Photos from the image-classification dataset "dataset" in the GitHub repository laodefarhan/banana-classification. Its 2 classes are: mentah, setengah matang.

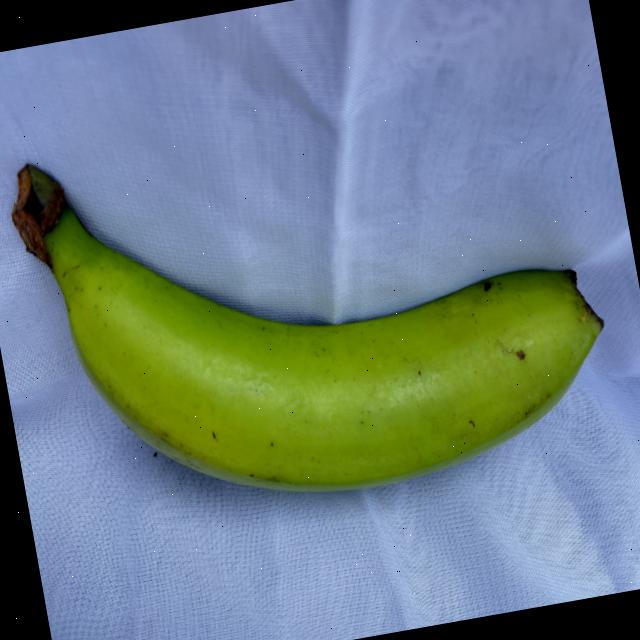
Label: mentah

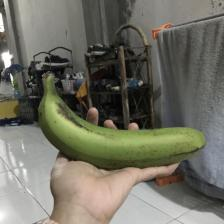
Label: setengah matang

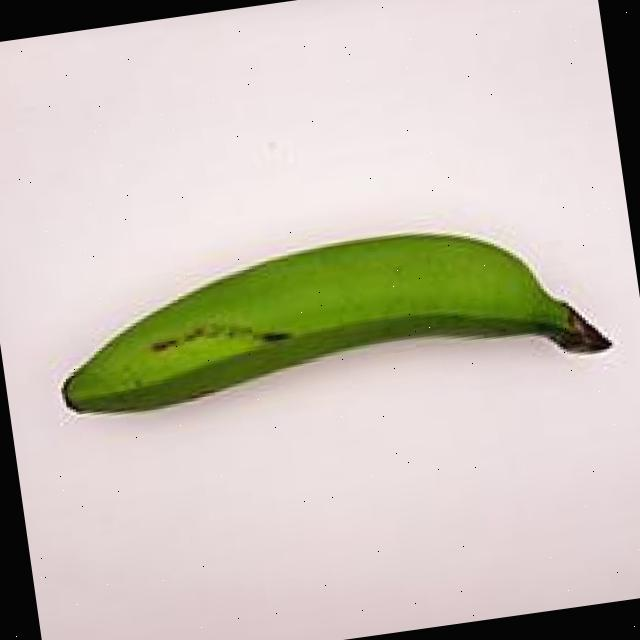
Label: mentah

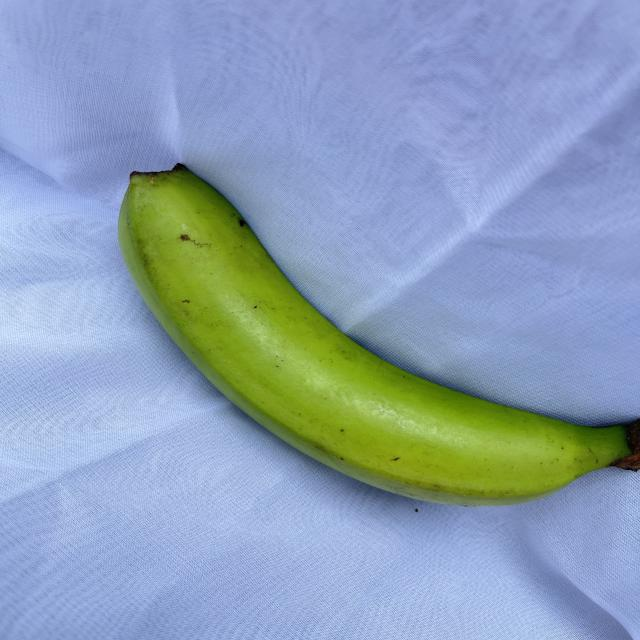
Label: mentah

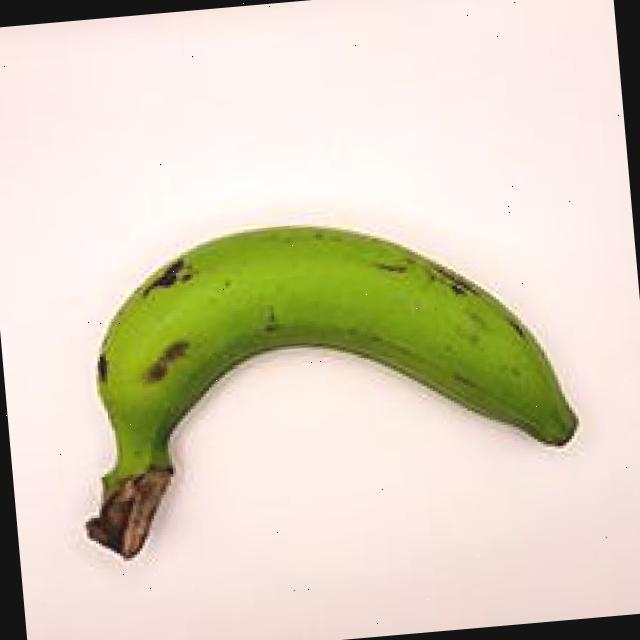
Label: mentah

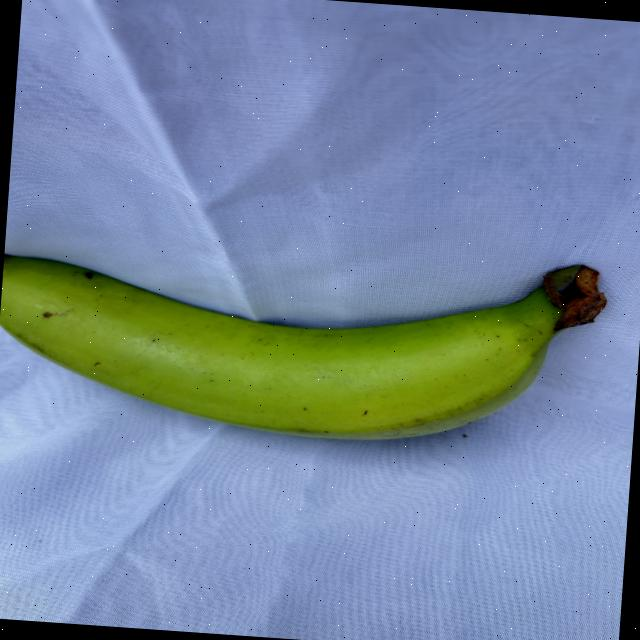
Label: mentah
